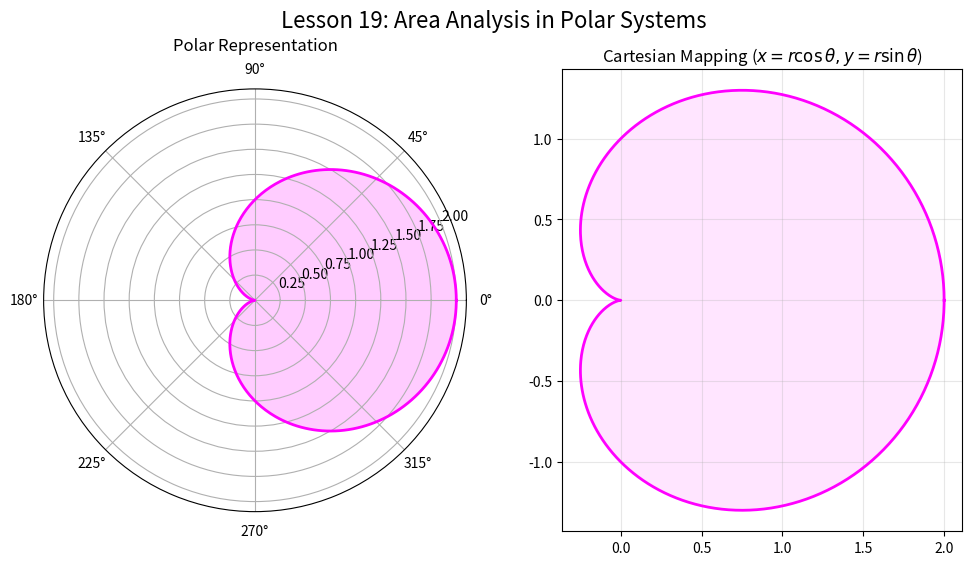

Reproduce this figure in Python. (Note: this script raises an exception after producing the figure.)
import numpy as np
import matplotlib.pyplot as plt
import os

def run_polar_analysis():
    theta = np.linspace(0, 2*np.pi, 500)
    # Cardioid: r = 1 + cos(theta)
    r = 1 + np.cos(theta)
    
    # Polar to Cartesian conversion for plotting
    x = r * np.cos(theta)
    y = r * np.sin(theta)

    fig = plt.figure(figsize=(12, 6))
    
    # 1. Standart Polar Plot
    ax1 = fig.add_subplot(121, projection='polar')
    ax1.plot(theta, r, color='magenta', lw=2)
    ax1.fill(theta, r, color='magenta', alpha=0.2)
    ax1.set_title("Polar Representation", va='bottom')

    # 2. Cartesian Space Representation (Daha 'Matematiksel' Bakış)
    ax2 = fig.add_subplot(122)
    ax2.plot(x, y, color='magenta', lw=2)
    ax2.fill(x, y, color='magenta', alpha=0.1)
    ax2.set_aspect('equal')
    ax2.grid(True, alpha=0.3)
    ax2.set_title("Cartesian Mapping ($x=r\cosθ, y=r\sinθ$)")

    plt.suptitle("Lesson 19: Area Analysis in Polar Systems", fontsize=16)
    
    if not os.path.exists('../../../assets'): os.makedirs('../../../assets')
    plt.savefig('../../../assets/19_polar_area.png')
    plt.show()

if __name__ == "__main__":
    run_polar_analysis()
